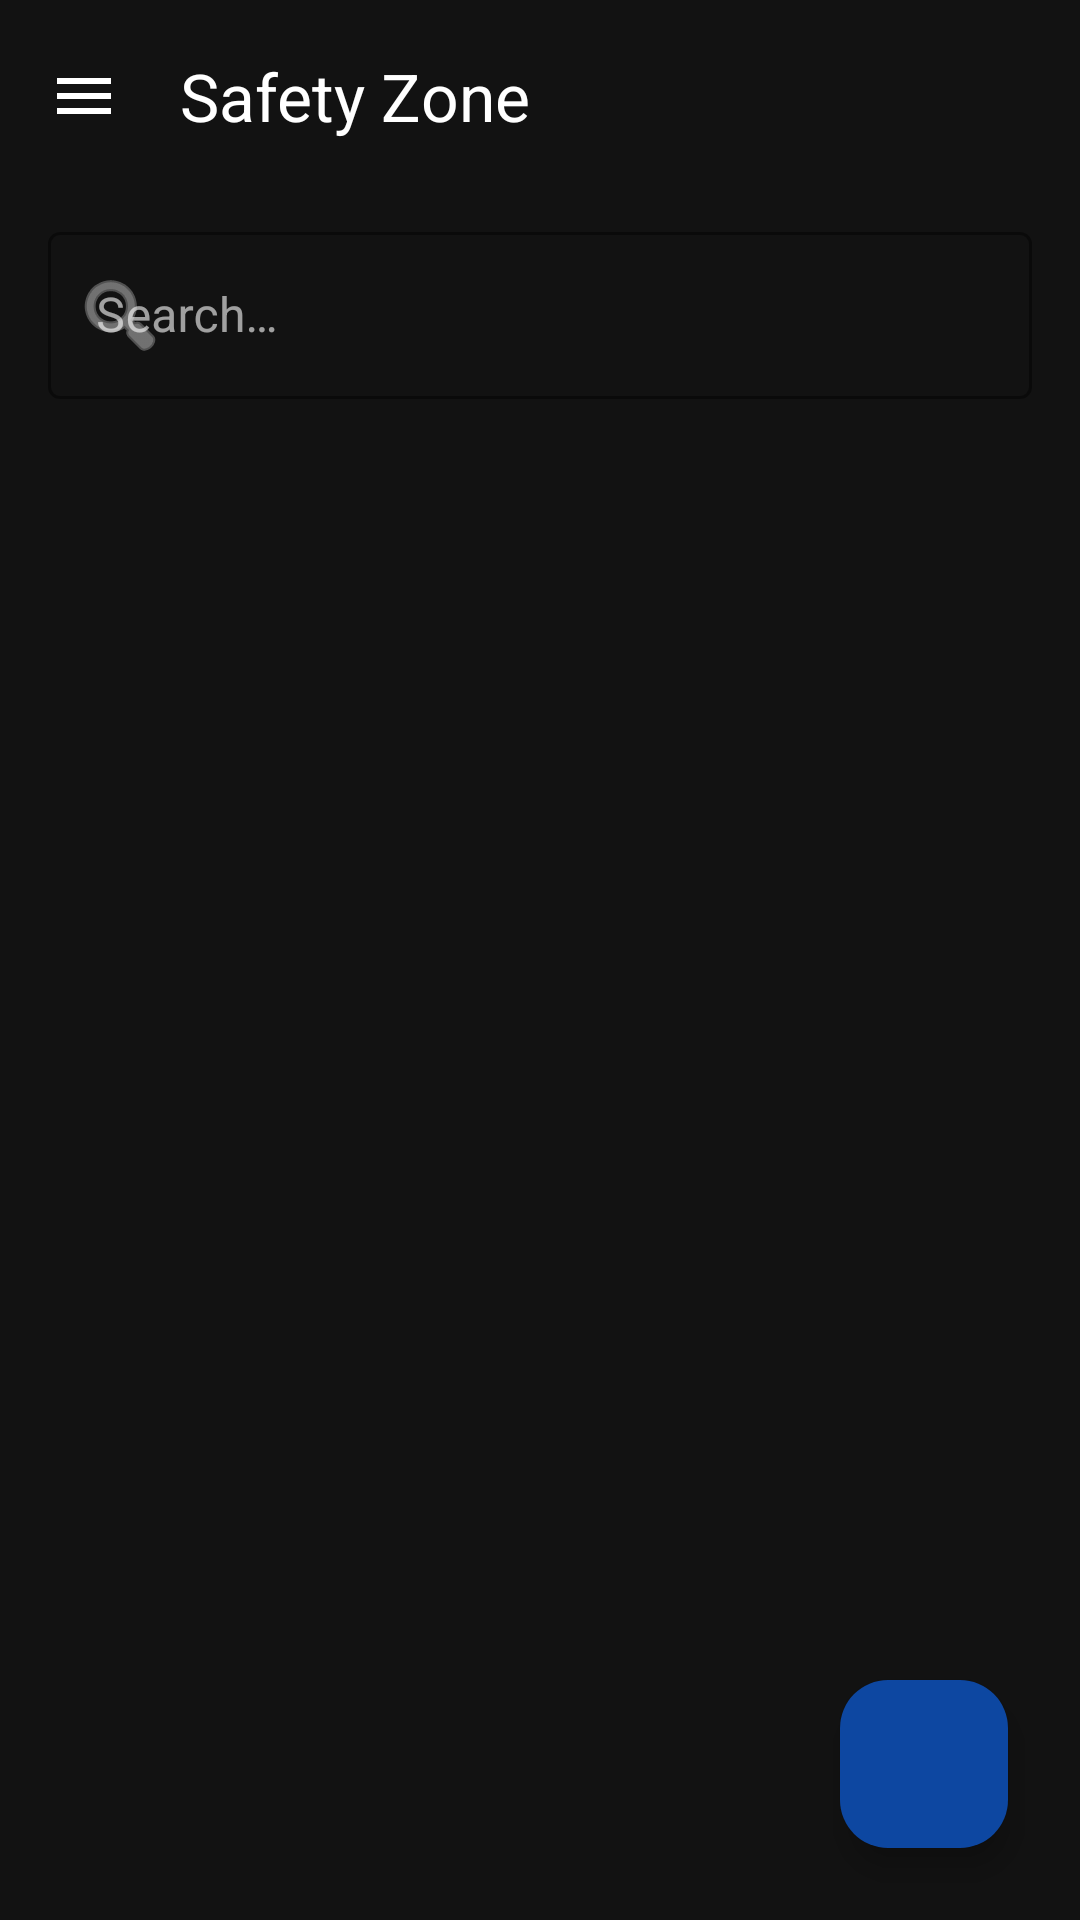

Here is an Android app screen rendered from its layout file. Give the layout XML and the strings, colors and styles it references.
<!-- AndroidManifest.xml: application theme Theme.LeitorDePDFSeguro -->
<!-- res/layout/activity_texts.xml -->
<?xml version="1.0" encoding="utf-8"?>
<androidx.drawerlayout.widget.DrawerLayout xmlns:android="http://schemas.android.com/apk/res/android"
    xmlns:app="http://schemas.android.com/apk/res-auto"
    xmlns:tools="http://schemas.android.com/tools"
    android:id="@+id/drawer_layout"
    android:layout_width="match_parent"
    android:layout_height="match_parent"
    android:background="@color/background_dark">

    <androidx.constraintlayout.widget.ConstraintLayout
        android:layout_width="match_parent"
        android:layout_height="match_parent">

        <com.google.android.material.appbar.AppBarLayout
            android:id="@+id/appBarLayout"
            android:layout_width="match_parent"
            android:layout_height="wrap_content"
            android:background="@android:color/transparent"
            app:layout_constraintTop_toTopOf="parent">

            <androidx.appcompat.widget.Toolbar
                android:id="@+id/toolbar"
                android:layout_width="match_parent"
                android:layout_height="?attr/actionBarSize"
                app:title="@string/texts_title"
                app:titleTextColor="@color/white"
                app:navigationIcon="@drawable/ic_menu"
                app:navigationIconTint="@color/white" />
        </com.google.android.material.appbar.AppBarLayout>

        <com.google.android.material.textfield.TextInputLayout
            android:id="@+id/search_input_layout"
            android:layout_width="match_parent"
            android:layout_height="wrap_content"
            android:layout_marginHorizontal="16dp"
            android:layout_marginTop="8dp"
            app:boxStrokeColor="@color/accent_cyan"
            app:hintTextColor="@color/accent_cyan"
            app:startIconDrawable="@android:drawable/ic_menu_search"
            app:startIconTint="@color/text_secondary"
            style="@style/Widget.MaterialComponents.TextInputLayout.OutlinedBox"
            app:layout_constraintTop_toBottomOf="@id/appBarLayout">

            <com.google.android.material.textfield.TextInputEditText
                android:id="@+id/search_edit_text"
                android:layout_width="match_parent"
                android:layout_height="wrap_content"
                android:hint="@string/search_hint"
                android:inputType="text"
                android:imeOptions="flagNoPersonalizedLearning"
                android:maxLines="1"
                android:textColor="@color/white"
                android:textColorHint="@color/text_secondary" />
        </com.google.android.material.textfield.TextInputLayout>

        <androidx.recyclerview.widget.RecyclerView
            android:id="@+id/text_recycler_view"
            android:layout_width="match_parent"
            android:layout_height="0dp"
            android:paddingTop="8dp"
            android:paddingBottom="80dp"
            android:clipToPadding="false"
            app:layout_constraintBottom_toBottomOf="parent"
            app:layout_constraintTop_toBottomOf="@id/search_input_layout" />

        <LinearLayout
            android:id="@+id/empty_state"
            android:layout_width="wrap_content"
            android:layout_height="wrap_content"
            android:orientation="vertical"
            android:gravity="center"
            android:visibility="gone"
            app:layout_constraintTop_toTopOf="parent"
            app:layout_constraintBottom_toBottomOf="parent"
            app:layout_constraintStart_toStartOf="parent"
            app:layout_constraintEnd_toEndOf="parent">

            <ImageView
                android:layout_width="120dp"
                android:layout_height="120dp"
                android:src="@drawable/baseline_help_24"
                app:tint="@color/text_secondary"
                android:alpha="0.3"
                android:contentDescription="@null" />

            <TextView
                android:layout_width="wrap_content"
                android:layout_height="wrap_content"
                android:text="@string/no_texts"
                android:textColor="@color/text_secondary"
                android:textSize="16sp"
                android:layout_marginTop="16dp" />
        </LinearLayout>

        <com.google.android.material.floatingactionbutton.FloatingActionButton
            android:id="@+id/add_text_fab"
            android:layout_width="wrap_content"
            android:layout_height="wrap_content"
            android:layout_margin="24dp"
            android:contentDescription="@string/add_text"
            app:srcCompat="@drawable/ic_add"
            app:tint="@color/white"
            app:backgroundTint="@color/primary_security"
            app:layout_constraintBottom_toBottomOf="parent"
            app:layout_constraintEnd_toEndOf="parent" />

    </androidx.constraintlayout.widget.ConstraintLayout>

    <com.google.android.material.navigation.NavigationView
        android:id="@+id/nav_view"
        android:layout_width="wrap_content"
        android:layout_height="match_parent"
        android:layout_gravity="start"
        android:background="@color/surface_dark"
        app:headerLayout="@layout/nav_header"
        app:itemTextColor="@color/text_primary"
        app:itemIconTint="@color/accent_cyan"
        app:itemShapeFillColor="#1A00B8D4"
        app:itemShapeInsetStart="12dp"
        app:itemShapeInsetEnd="12dp"
        app:itemShapeInsetTop="4dp"
        app:itemShapeInsetBottom="4dp"
        app:itemVerticalPadding="12dp"
        app:menu="@menu/drawer_menu_texts" />

</androidx.drawerlayout.widget.DrawerLayout>
<!-- res/layout/nav_header.xml (included above) -->
<?xml version="1.0" encoding="utf-8"?>
<LinearLayout xmlns:android="http://schemas.android.com/apk/res/android"
    xmlns:app="http://schemas.android.com/apk/res-auto"
    android:layout_width="match_parent"
    android:layout_height="180dp"
    android:background="@drawable/welcome_bg"
    android:gravity="bottom"
    android:orientation="vertical"
    android:padding="24dp"
    android:theme="@style/ThemeOverlay.AppCompat.Dark">

    <ImageView
        android:layout_width="64dp"
        android:layout_height="64dp"
        android:src="@mipmap/ic_launcher"
        android:contentDescription="@string/app_name" />

    <TextView
        android:layout_width="match_parent"
        android:layout_height="wrap_content"
        android:layout_marginTop="16dp"
        android:text="@string/app_name"
        android:textColor="@color/white"
        android:textSize="20sp"
        android:fontFamily="sans-serif-black" />

    <TextView
        android:id="@+id/app_version_text"
        android:layout_width="match_parent"
        android:layout_height="wrap_content"
        android:text="@string/app_version"
        android:textColor="@color/text_secondary"
        android:textSize="12sp" />

</LinearLayout>
<!-- resources referenced by this layout -->
<resources>
  <color name="accent_cyan">#00B8D4</color>
  <color name="background_dark">#121212</color>
  <color name="primary_security">#0D47A1</color>
  <color name="surface_dark">#1E1E1E</color>
  <color name="text_primary">#E1E1E1</color>
  <color name="text_secondary">#B0B0B0</color>
  <color name="white">#FFFFFFFF</color>
  <!-- drawable ic_menu (drawable) -->
  <vector xmlns:android="http://schemas.android.com/apk/res/android"
      android:width="24dp"
      android:height="24dp"
      android:viewportWidth="24"
      android:viewportHeight="24">
    <path
        android:fillColor="@android:color/white"
        android:pathData="M3,18h18v-2H3V18zM3,13h18v-2H3V13zM3,6v2h18V6H3z"/>
  </vector>
  <!-- drawable welcome_bg (drawable) -->
  <?xml version="1.0" encoding="utf-8"?>
  <shape xmlns:android="http://schemas.android.com/apk/res/android">
      <gradient
          android:startColor="#121212"
          android:endColor="#1A237E"
          android:angle="135" />
  </shape>
  <string name="add_text">Add text</string>
  <string name="app_name">PDF Shield</string>
  <string name="app_version">Version 1.5</string>
  <string name="no_texts">No saved texts</string>
  <string name="search_hint">Search…</string>
  <string name="texts_title">Safety Zone</string>
  <style name="Theme.LeitorDePDFSeguro" parent="Base.Theme.LeitorDePDFSeguro" />
  <style name="Base.Theme.LeitorDePDFSeguro" parent="Theme.Material3.DayNight.NoActionBar">
          <item name="colorPrimary">@color/primary_security</item>
          <item name="colorSecondary">@color/accent_cyan</item>
          <item name="android:windowBackground">@color/background_dark</item>
          <item name="android:textColorPrimary">@color/text_primary</item>
          <item name="android:textColorSecondary">@color/text_secondary</item>
  
          
          <item name="colorSurface">@color/surface_dark</item>
          <item name="colorOnSurface">@color/white</item>
          <item name="colorSurfaceVariant">@color/surface_dark</item>
          <item name="colorOnSurfaceVariant">@color/text_secondary</item>
  
          
          <item name="alertDialogTheme">@style/CustomDialogTheme</item>
      </style>
  <!-- drawable dialog_background_rounded (drawable) -->
  <?xml version="1.0" encoding="utf-8"?>
  <inset xmlns:android="http://schemas.android.com/apk/res/android"
      android:insetLeft="16dp"
      android:insetTop="16dp"
      android:insetRight="16dp"
      android:insetBottom="16dp">
      <shape android:shape="rectangle">
          <solid android:color="@color/surface_dark" />
          <corners android:radius="24dp" />
      </shape>
  </inset>
  <style name="CustomDialogTextAppearance" parent="TextAppearance.Material3.BodyMedium">
          <item name="android:textColor">@color/white</item>
      </style>
  <style name="DialogButtonStyle" parent="Widget.Material3.Button.TextButton.Dialog">
          <item name="android:textColor">@color/accent_cyan</item>
      </style>
</resources>
